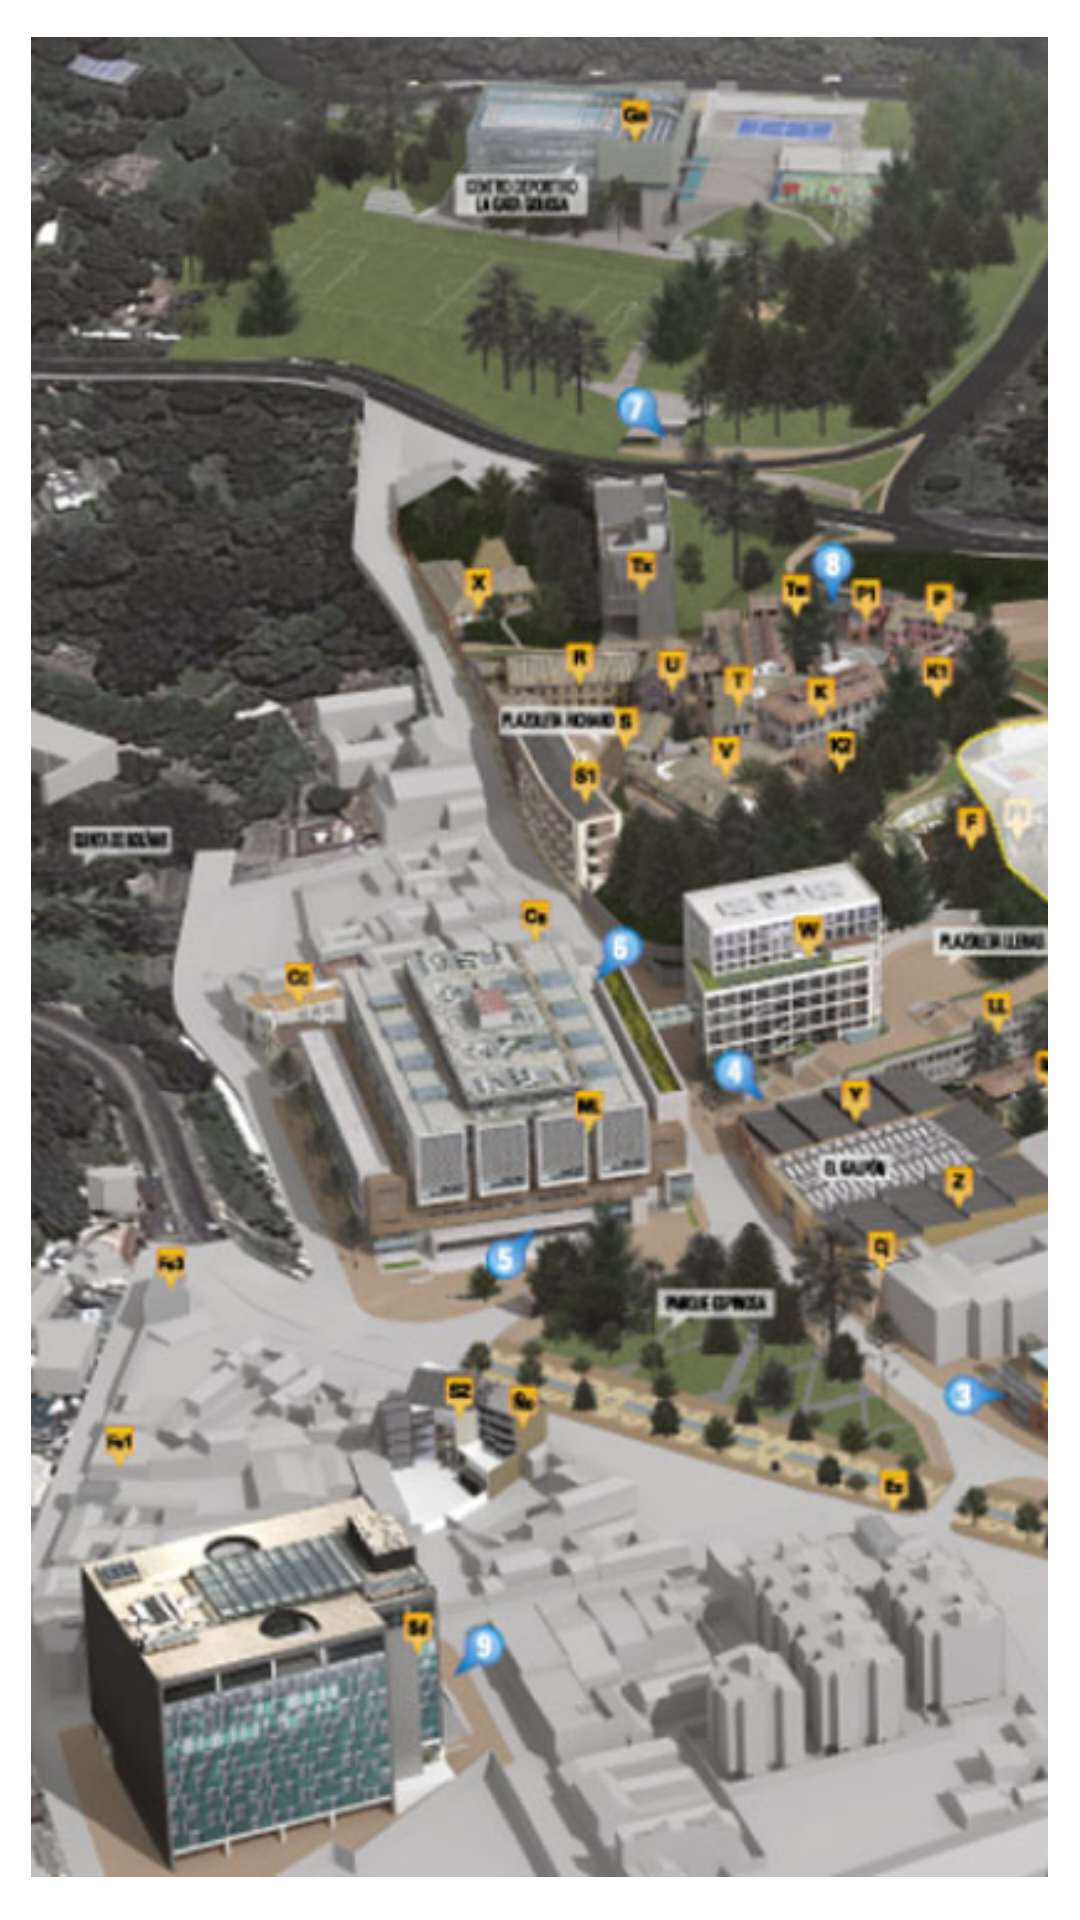

This screen was rendered from an Android layout file. Write that file and the resources it references.
<!-- AndroidManifest.xml: application theme Theme.Sprint2 -->
<!-- res/layout/mapa.xml -->
<?xml version="1.0" encoding="utf-8"?>
<androidx.constraintlayout.widget.ConstraintLayout xmlns:android="http://schemas.android.com/apk/res/android"
    xmlns:app="http://schemas.android.com/apk/res-auto"
    xmlns:tools="http://schemas.android.com/tools"
    android:layout_width="match_parent"
    android:layout_height="match_parent"
    tools:context=".MapaActivity">

    <ImageView
        android:id="@+id/map"
        android:layout_width="339dp"
        android:layout_height="628dp"
        app:layout_constraintBottom_toBottomOf="parent"
        app:layout_constraintEnd_toEndOf="parent"
        app:layout_constraintHorizontal_bias="0.496"
        app:layout_constraintStart_toStartOf="parent"
        app:layout_constraintTop_toTopOf="parent"
        app:layout_constraintVertical_bias="0.404"
        app:srcCompat="@drawable/mapa_campus" />
</androidx.constraintlayout.widget.ConstraintLayout>
<!-- resources referenced by this layout -->
<resources>
  <!-- drawable mapa_campus: png bitmap (drawable-xxxhdpi, 510627 bytes) -->
  <style name="Theme.Sprint2" parent="Theme.MaterialComponents.DayNight.DarkActionBar">
          
          <item name="colorPrimary">@color/purple_500</item>
          <item name="colorPrimaryVariant">@color/purple_700</item>
          <item name="colorOnPrimary">@color/white</item>
          
          <item name="colorSecondary">@color/teal_200</item>
          <item name="colorSecondaryVariant">@color/teal_700</item>
          <item name="colorOnSecondary">@color/black</item>
          
          <item name="android:statusBarColor" tools:targetApi="l">?attr/colorPrimaryVariant</item>
          
          
      </style>
  <!-- not gathered from this repository: default colours our renderer supplied (Android Studio template values) -->
  <color name="purple_500">#FF6200EE</color>
  <color name="purple_700">#FF3700B3</color>
  <color name="teal_200">#FF03DAC5</color>
  <color name="teal_700">#FF018786</color>
  <color name="black">#FF000000</color>
  <color name="white">#FFFFFFFF</color>
</resources>
